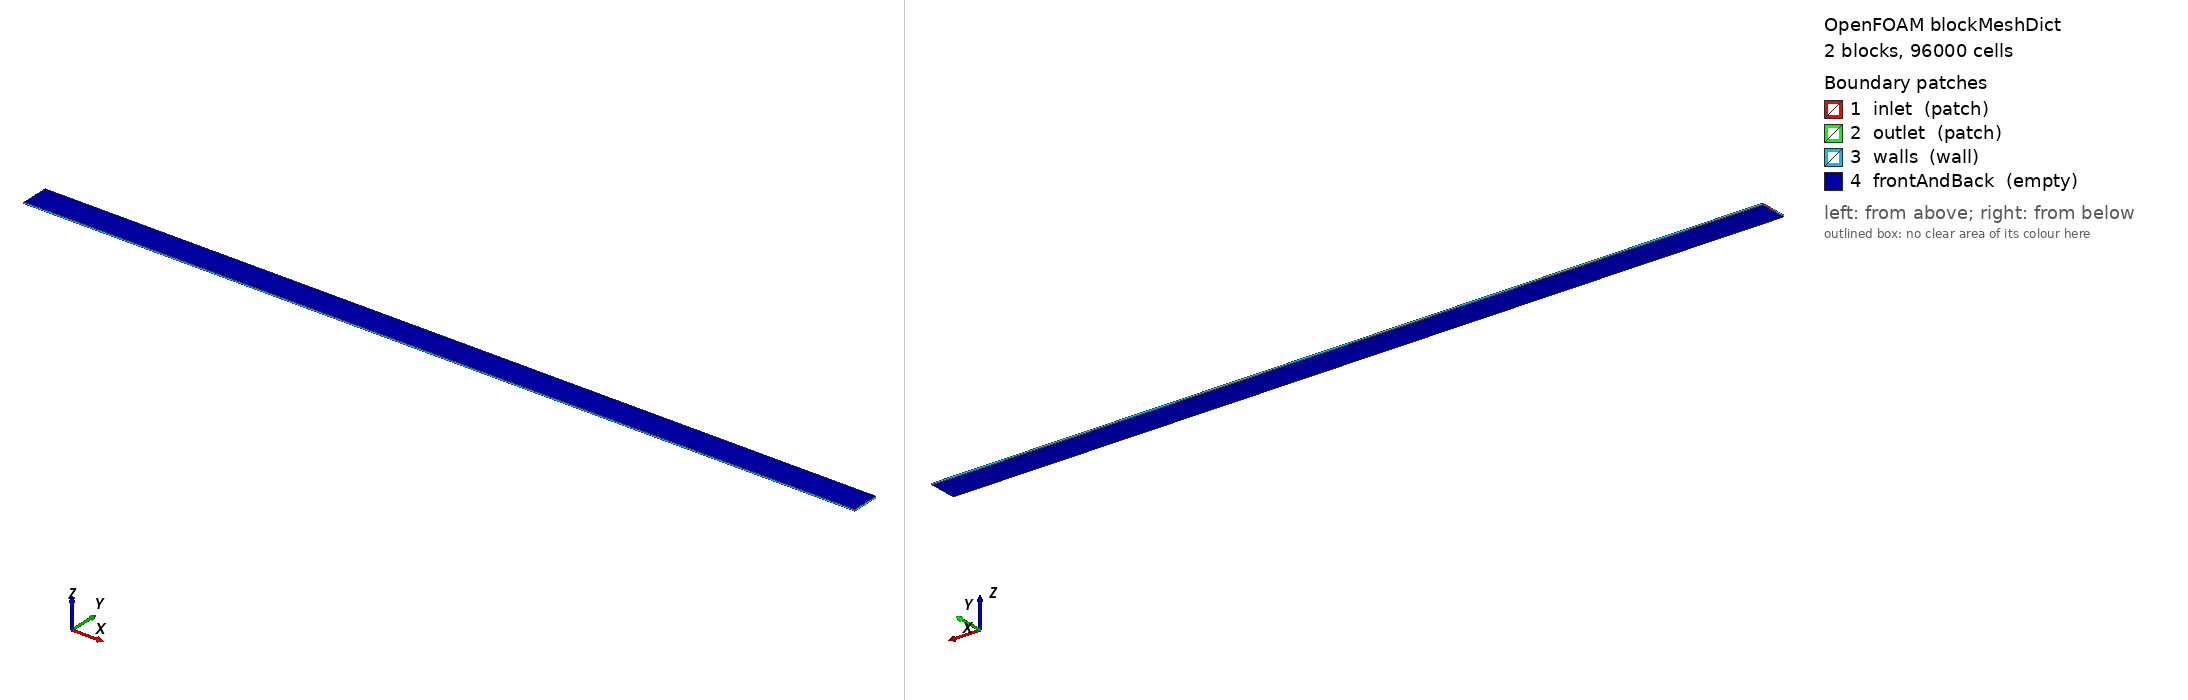

OpenFOAM case: the mesh blockMesh builds from blockMeshDict, 2 block(s), 96000 cells. Boundary patches (legend numbers): 1 inlet (patch), 2 outlet (patch), 3 walls (wall), 4 frontAndBack (empty). Left view from above one corner, right view from below the opposite corner. Boundary conditions: 1 field file(s) under 0/; 4 of 4 drawn patches have an entry in a shipped field file.

=== system/blockMeshDict ===
FoamFile { version 2.0; format ascii; class dictionary; object blockMeshDict; }
scale 1;
// channel height H = 1 (y in [-0.5, 0.5]), step height 0.5, length 30; inflow on the upper half at x = 0
vertices ((0 -0.5 0) (30 -0.5 0) (30 0 0) (0 0 0) (30 0.5 0) (0 0.5 0)
          (0 -0.5 0.05) (30 -0.5 0.05) (30 0 0.05) (0 0 0.05) (30 0.5 0.05) (0 0.5 0.05));
blocks
(
    hex (0 1 2 3 6 7 8 9) (1200 40 1) simpleGrading (1 1 1)
    hex (3 2 4 5 9 8 10 11) (1200 40 1) simpleGrading (1 1 1)
);
boundary
(
    inlet { type patch; faces ((3 9 11 5)); }
    outlet { type patch; faces ((1 2 8 7) (2 4 10 8)); }
    walls { type wall; faces ((0 6 9 3) (0 1 7 6) (5 11 10 4)); }
    frontAndBack { type empty; faces ((0 3 2 1) (3 5 4 2) (6 7 8 9) (9 8 10 11)); }
);


=== 0/p ===
FoamFile { version 2.0; format ascii; class volScalarField; object p; }
dimensions [0 2 -2 0 0 0 0];
internalField uniform 0;
boundaryField
{
    inlet { type zeroGradient; }
    outlet { type fixedValue; value uniform 0; }
    walls { type zeroGradient; }
    frontAndBack { type empty; }
}
